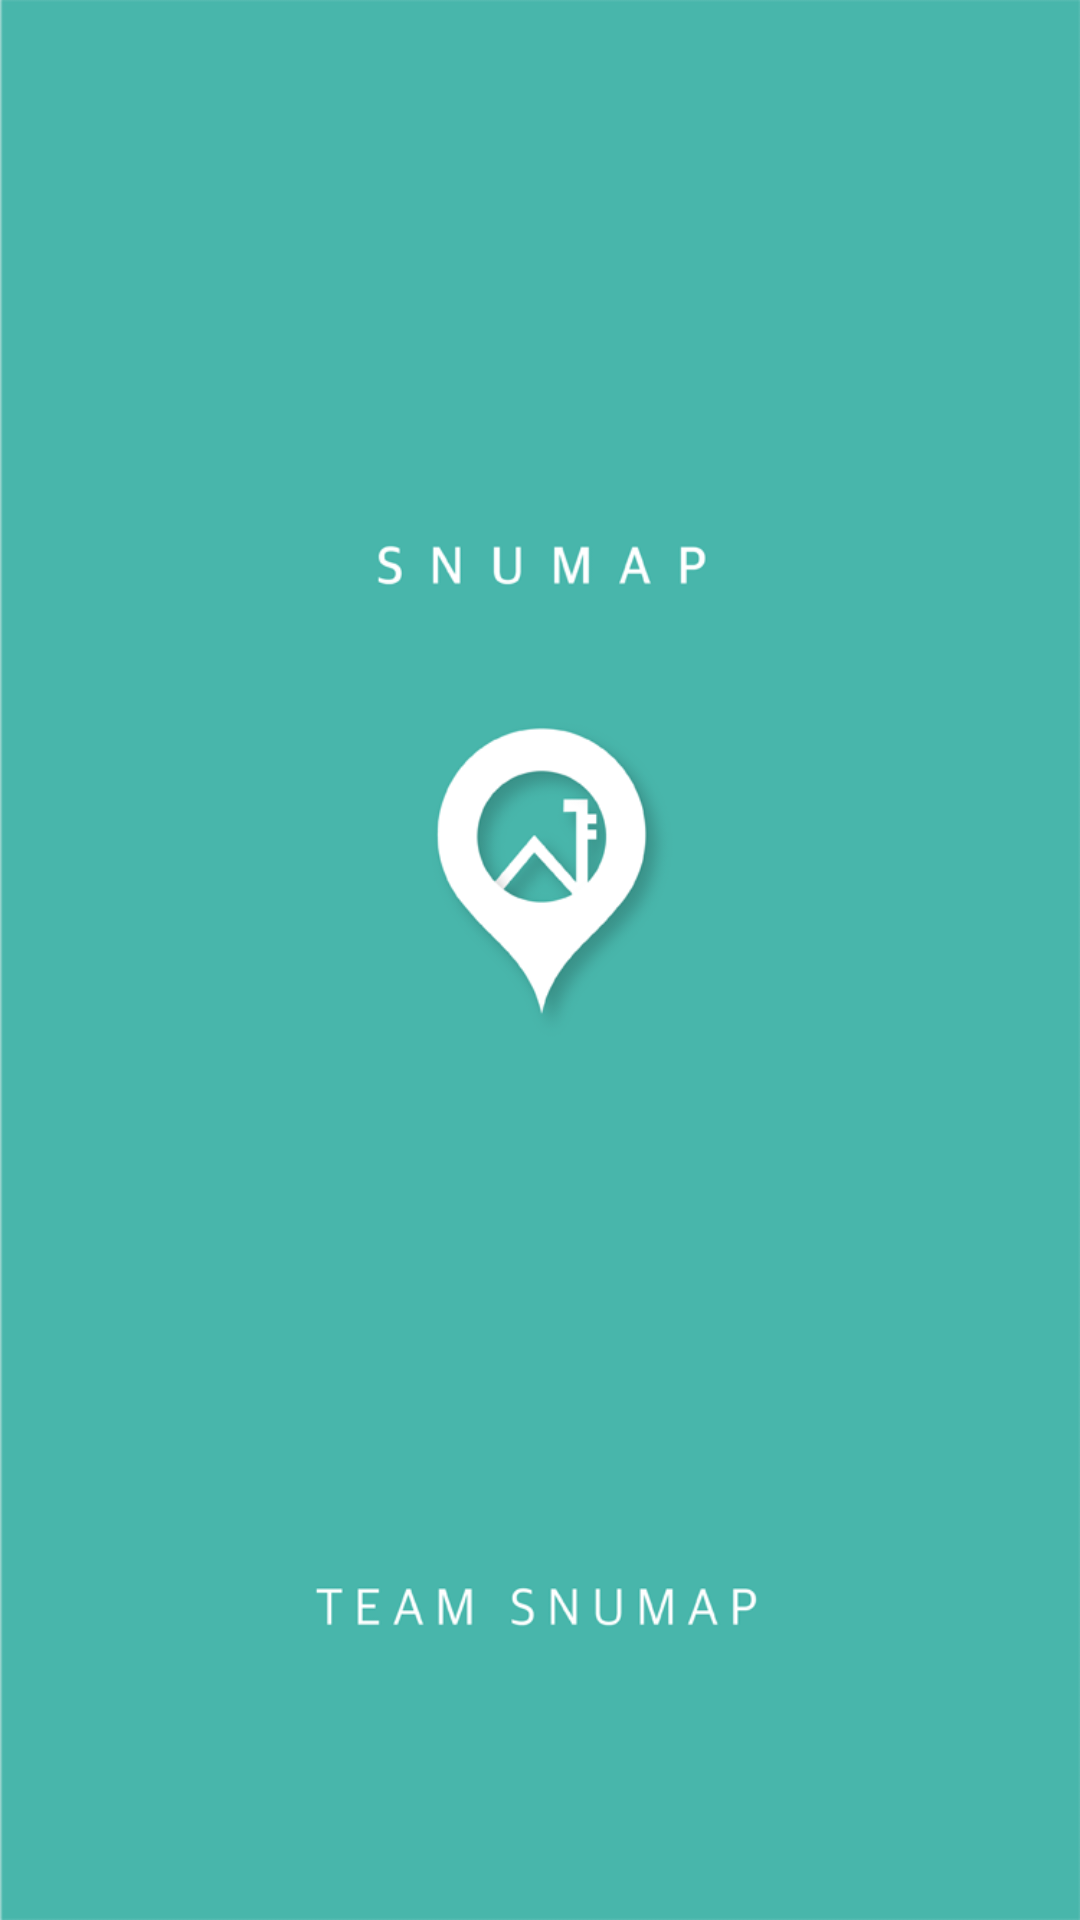

Here is an Android app screen rendered from its layout file. Give the layout XML and the strings, colors and styles it references.
<!-- AndroidManifest.xml: application theme Theme.AppCompat.Light.NoActionBar.FullScreen -->
<!-- res/layout/activity_intro.xml -->
<LinearLayout
    xmlns:android="http://schemas.android.com/apk/res/android"
    xmlns:tools="http://schemas.android.com/tools"
    android:layout_width="match_parent"
    android:layout_height="match_parent"
    android:orientation="vertical"
    android:background="@drawable/splash" />
<!-- resources referenced by this layout -->
<resources>
  <!-- drawable splash: png bitmap (drawable, 51365 bytes) -->
  <style name="Theme.AppCompat.Light.NoActionBar.FullScreen" parent="@style/Theme.AppCompat.Light">
          <item name="android:windowNoTitle">true</item>
          <item name="windowNoTitle">true</item>
          <item name="windowActionBar">false</item>
          <item name="android:windowFullscreen">true</item>
          <item name="android:windowContentOverlay">@null</item>
      </style>
</resources>
